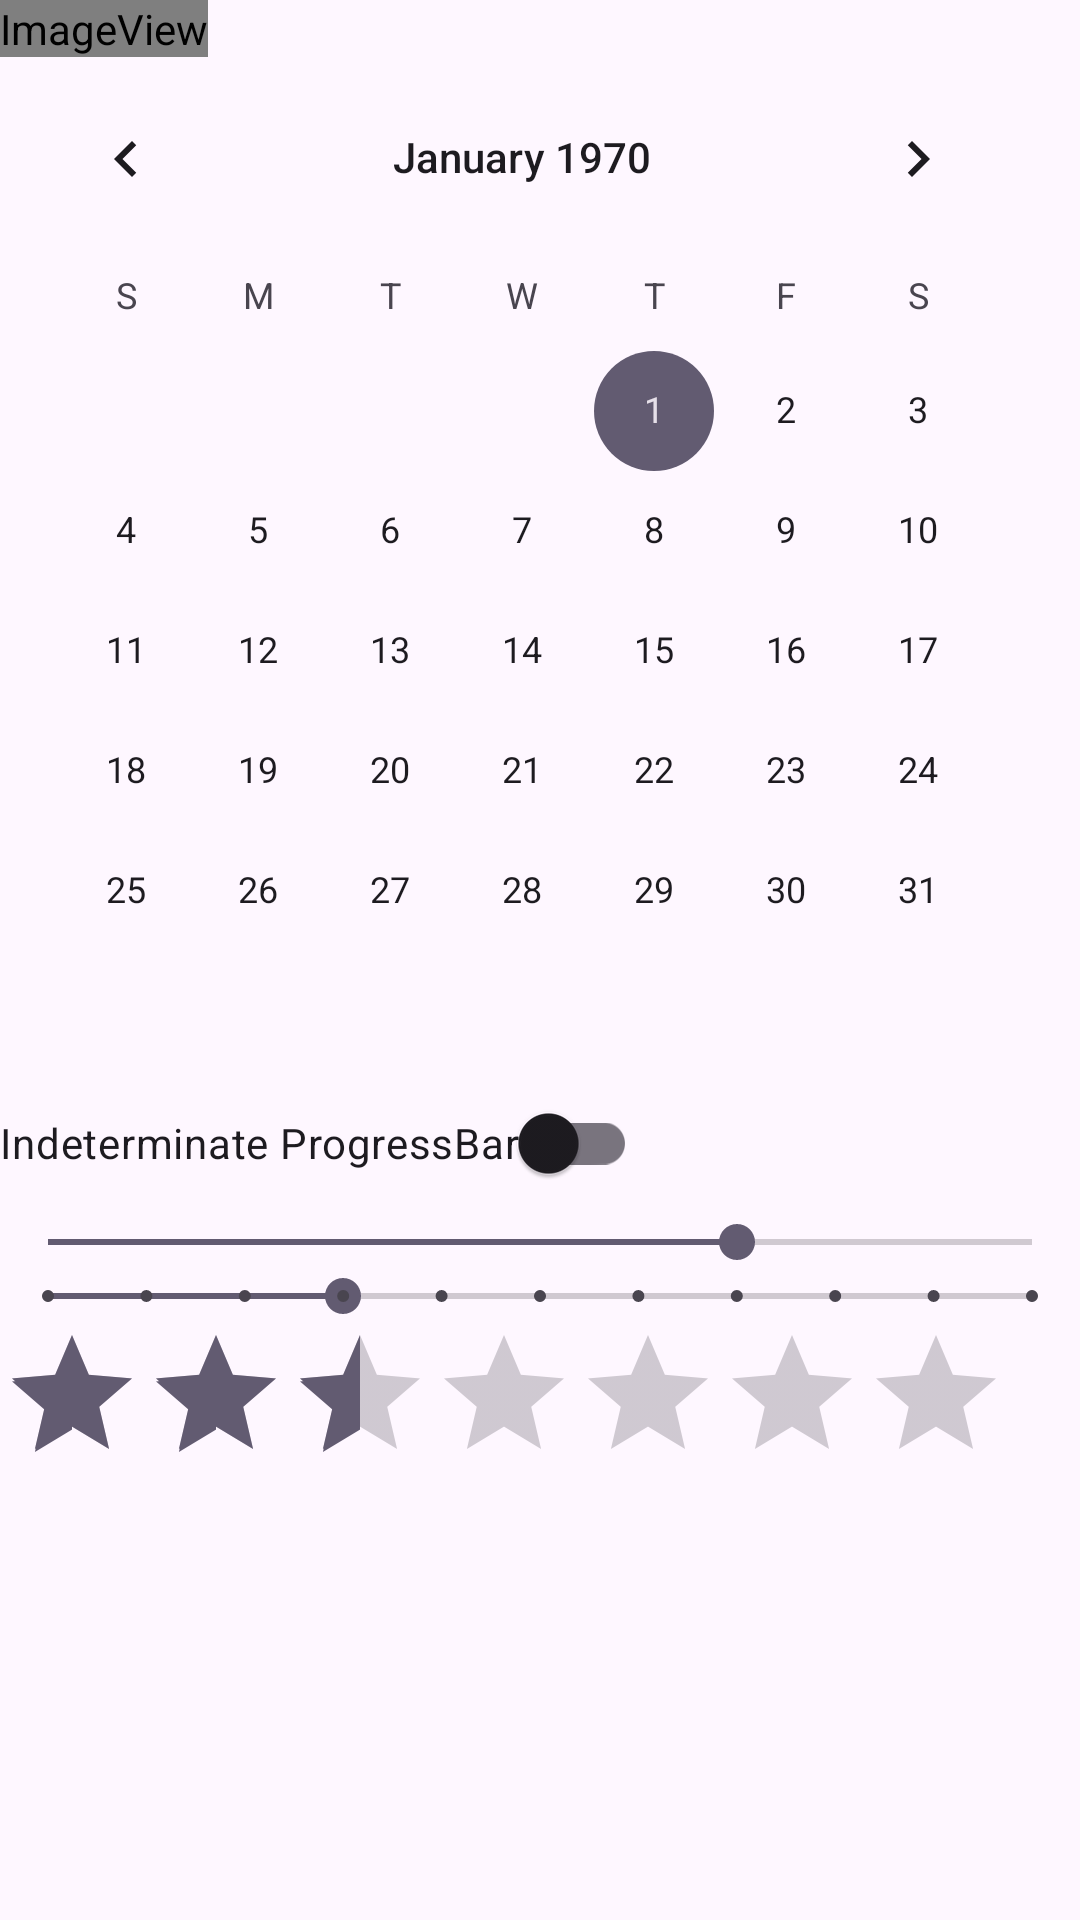

Layout XML and referenced resources for this Android screen:
<!-- AndroidManifest.xml: application theme Theme.Ex07_Widgets -->
<!-- res/layout/activity_widgets.xml -->
<?xml version="1.0" encoding="utf-8"?>
<ScrollView xmlns:android="http://schemas.android.com/apk/res/android"
    xmlns:app="http://schemas.android.com/apk/res-auto"
    xmlns:tools="http://schemas.android.com/tools"
    android:layout_width="match_parent"
    android:layout_height="match_parent"
    tools:context=".WidgetsActivity">

    <LinearLayout
        android:layout_width="match_parent"
        android:layout_height="wrap_content"
        android:layout_margin="@dimen/side_margins"
        android:orientation="vertical">

        
        <ImageView
            android:id="@+id/imageView"
            android:layout_width="wrap_content"
            android:layout_height="wrap_content"
            android:contentDescription="@string/image_description"
            app:srcCompat="@android:drawable/sym_def_app_icon" />

        
        <CalendarView
            android:id="@+id/calendarView"
            android:layout_width="wrap_content"
            android:layout_height="wrap_content" />

        <LinearLayout
            android:layout_width="match_parent"
            android:layout_height="wrap_content"
            android:orientation="horizontal">

            
            <androidx.appcompat.widget.SwitchCompat
                android:id="@+id/sSwitchProgress"
                android:layout_width="wrap_content"
                android:layout_height="wrap_content"
                android:text="@string/control_progress" />

            
            <ProgressBar
                android:id="@+id/pbIndefiniteProgress"
                style="?android:attr/progressBarStyle"
                android:layout_width="wrap_content"
                android:layout_height="wrap_content"
                android:visibility="invisible" />
        </LinearLayout>

        
        <SeekBar
            android:id="@+id/sbContinuous"
            android:layout_width="match_parent"
            android:layout_height="wrap_content"
            android:max="100"
            android:progress="70" />

        
        <SeekBar
            android:id="@+id/sbDiscrete"
            style="@style/Widget.AppCompat.SeekBar.Discrete"
            android:layout_width="match_parent"
            android:layout_height="wrap_content"
            android:max="10"
            android:progress="3" />

        
        <RatingBar
            android:id="@+id/rbRating"
            android:layout_width="wrap_content"
            android:layout_height="wrap_content"
            android:numStars="7"
            android:rating="2.5" />

    </LinearLayout>
</ScrollView>
<!-- resources referenced by this layout -->
<resources>
  <string name="control_progress">Indeterminate ProgressBar</string>
  <string name="image_description">Default Android icon</string>
  <style name="Theme.Ex07_Widgets" parent="Base.Theme.Ex07_Widgets" />
  <style name="Base.Theme.Ex07_Widgets" parent="Theme.Material3.DayNight.NoActionBar">
          
          
      </style>
</resources>
